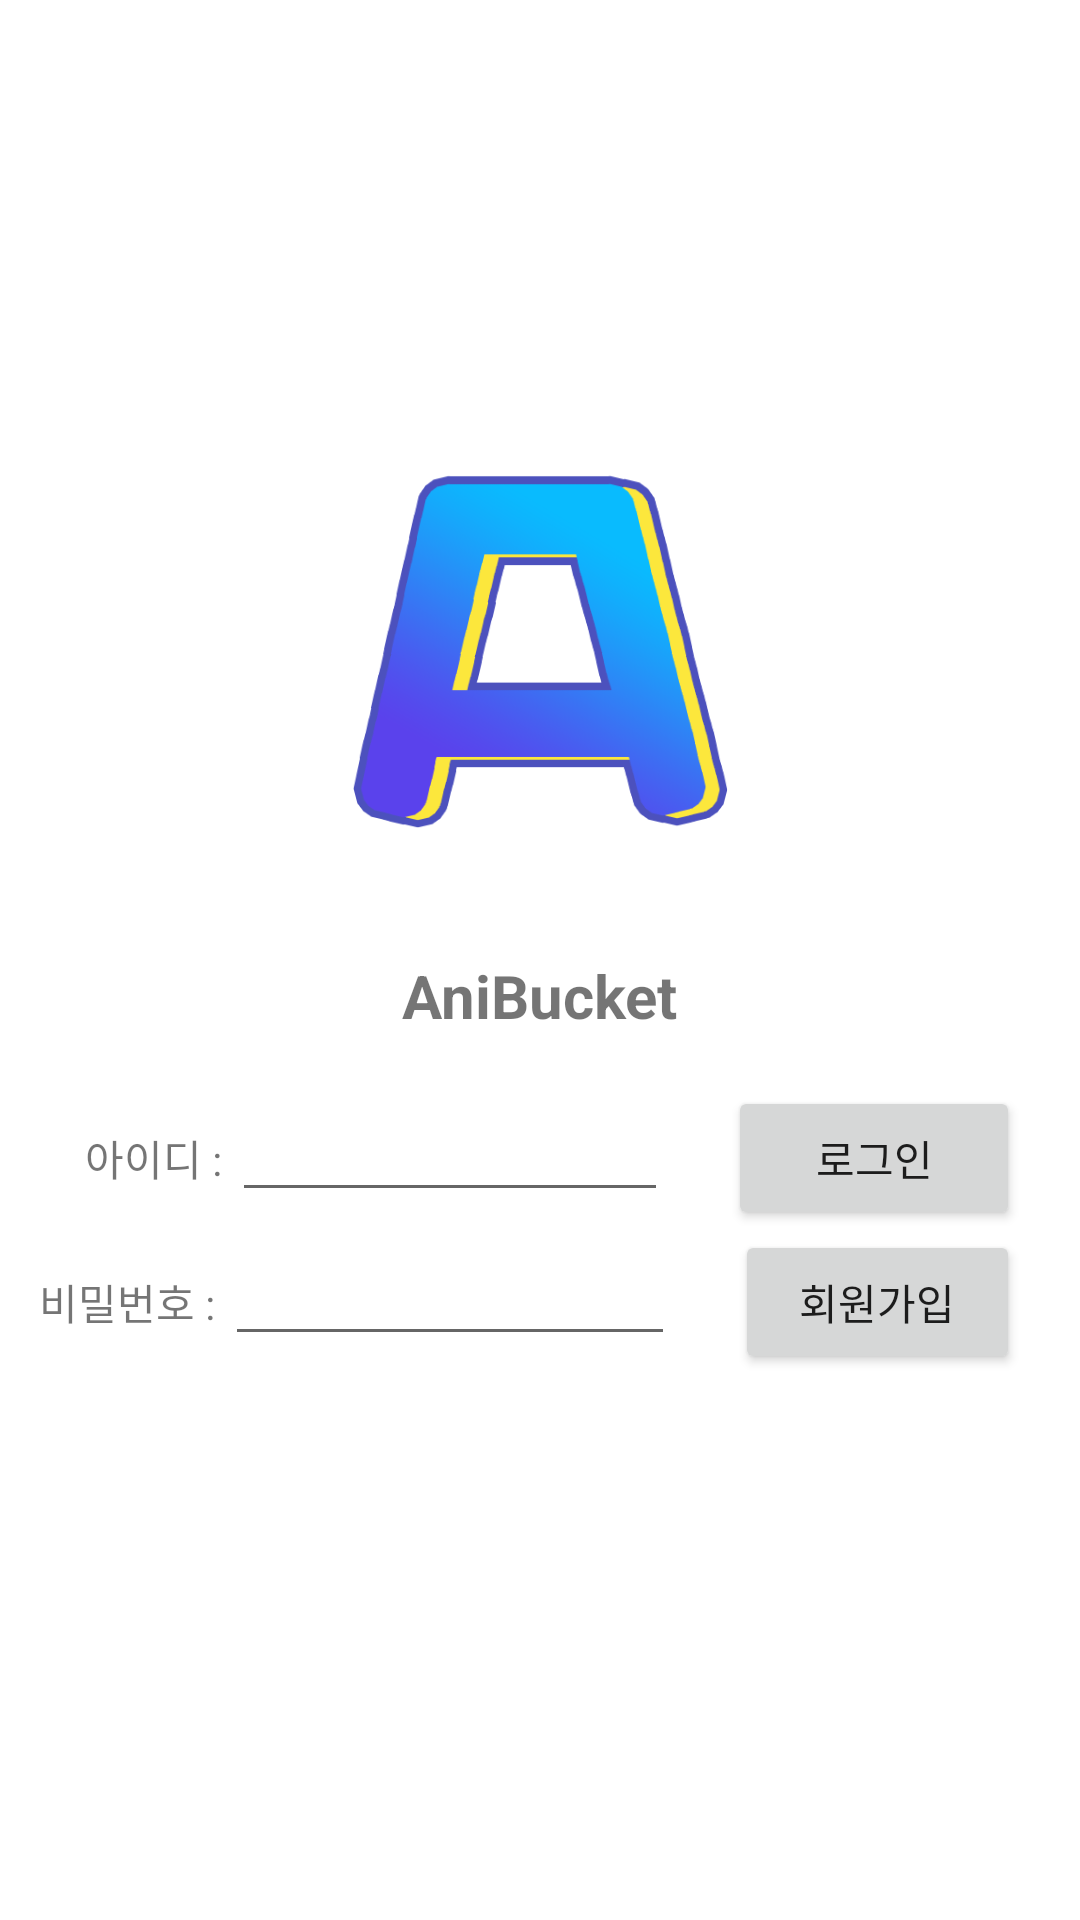

Produce the Android XML layout that renders to this screen, including the resource entries it uses.
<!-- AndroidManifest.xml: application theme Theme.AndroidBootApp -->
<!-- res/layout/activity_sign_in.xml -->
<?xml version="1.0" encoding="utf-8"?>
<LinearLayout xmlns:android="http://schemas.android.com/apk/res/android"
    xmlns:app="http://schemas.android.com/apk/res-auto"
    xmlns:tools="http://schemas.android.com/tools"
    android:layout_width="match_parent"
    android:layout_height="match_parent"
    android:layout_marginBottom="300px"
    android:gravity="center"
    android:orientation="vertical"
    tools:context=".SignInActivity">

    <ImageView
        android:id="@+id/imageView"
        android:layout_width="150dp"
        android:layout_height="150dp"
        android:layout_marginBottom="50px"
        android:paddingBottom="50px"
        android:rotationX="-4"
        app:srcCompat="@drawable/kakaotalk_20220927_131254935" />

    <TextView
        android:id="@+id/textView2"
        android:layout_width="wrap_content"
        android:layout_height="wrap_content"
        android:text="AniBucket"
        android:textSize="20sp"
        android:textStyle="bold" />

    <LinearLayout
        android:layout_width="match_parent"
        android:layout_height="wrap_content"
        android:layout_marginTop="50px"
        android:orientation="horizontal">

        <TextView
            android:id="@+id/textView7"
            android:layout_width="100dp"
            android:layout_height="wrap_content"
            android:layout_weight="1"
            android:gravity="right"
            android:text="아이디 : " />

        <EditText
            android:id="@+id/signInId"
            android:layout_width="168dp"
            android:layout_height="wrap_content"
            android:layout_marginRight="20dp"
            android:layout_weight="1"
            android:ems="10"
            android:inputType="textPersonName" />

        <Button
            android:id="@+id/btnSignIn"
            android:layout_width="120dp"
            android:layout_height="wrap_content"
            android:layout_marginRight="20dp"
            android:layout_weight="1"
            android:text="로그인" />

    </LinearLayout>

    <LinearLayout
        android:layout_width="match_parent"
        android:layout_height="78dp"
        android:orientation="horizontal">

        <TextView
            android:id="@+id/textView8"
            android:layout_width="110dp"
            android:layout_height="wrap_content"
            android:layout_marginLeft="10dp"
            android:layout_weight="1"
            android:gravity="right"
            android:text="비밀번호 : " />

        <EditText
            android:id="@+id/signInPw"
            android:layout_width="150dp"
            android:layout_height="wrap_content"
            android:layout_marginRight="20dp"
            android:ems="10"
            android:inputType="textPassword" />

        <Button
            android:id="@+id/btnGoSignUp"
            android:layout_width="140dp"
            android:layout_height="wrap_content"
            android:layout_marginRight="20dp"
            android:layout_weight="1"
            android:text="회원가입" />
    </LinearLayout>

</LinearLayout>
<!-- resources referenced by this layout -->
<resources>
  <!-- drawable kakaotalk_20220927_131254935: png bitmap (drawable, 32023 bytes) -->
  <style name="Theme.AndroidBootApp" parent="Theme.MaterialComponents.DayNight.DarkActionBar">
          
          <item name="colorPrimary">@color/purple_500</item>
          <item name="colorPrimaryVariant">@color/purple_700</item>
          <item name="colorOnPrimary">@color/white</item>
          
          <item name="colorSecondary">@color/teal_200</item>
          <item name="colorSecondaryVariant">@color/teal_700</item>
          <item name="colorOnSecondary">@color/black</item>
          
          <item name="android:statusBarColor" tools:targetApi="l">?attr/colorPrimaryVariant</item>
          
      </style>
  <!-- not gathered from this repository: default colours our renderer supplied (Android Studio template values) -->
  <color name="purple_500">#FF6200EE</color>
  <color name="purple_700">#FF3700B3</color>
  <color name="teal_200">#FF03DAC5</color>
  <color name="teal_700">#FF018786</color>
  <color name="black">#FF000000</color>
  <color name="white">#FFFFFFFF</color>
</resources>
